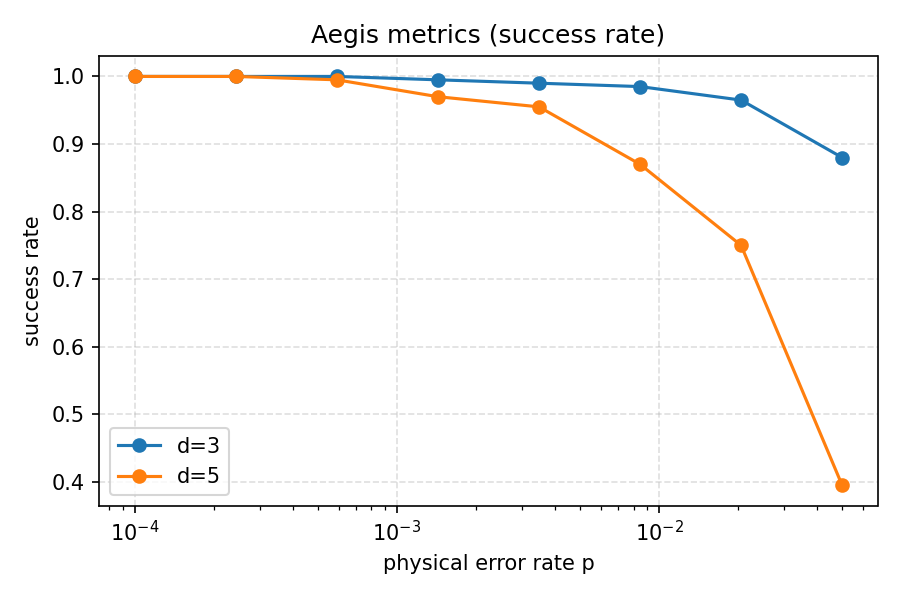

The table this chart was drawn from, first rows:
avg_costX, avg_costZ, distance, p, rounds, seed, success
0.0, 0.0, 3, 0.0001, 5, 191664963, 1
0.0, 0.0, 3, 0.0001, 5, 1662057957, 1
0.0, 0.0, 3, 0.0001, 5, 1405681631, 1
0.0, 0.0, 3, 0.0001, 5, 942484272, 1
0.0, 0.0, 3, 0.0001, 5, 929893137, 1
0.0, 0.0, 3, 0.0001, 5, 1843824992, 1
0.0, 0.0, 3, 0.0001, 5, 184566854, 1
0.0, 0.0, 3, 0.0001, 5, 1497586438, 1
0.0, 0.0, 3, 0.0001, 5, 432652533, 1
0.0, 0.0, 3, 0.0001, 5, 202244314, 1
0.0, 0.0, 3, 0.0001, 5, 1130604997, 1
0.0, 0.0, 3, 0.0001, 5, 2095133045, 1
0.0, 0.0, 3, 0.0001, 5, 1580016183, 1
0.0, 0.0, 3, 0.0001, 5, 1634535062, 1
0.0, 0.0, 3, 0.0001, 5, 1540770719, 1
0.0, 0.0, 3, 0.0001, 5, 1688060240, 1
0.0, 0.0, 3, 0.0001, 5, 1102145672, 1
0.0, 0.0, 3, 0.0001, 5, 275121930, 1
0.0, 0.0, 3, 0.0001, 5, 1803345590, 1
0.0, 0.0, 3, 0.0001, 5, 967196436, 1
0.0, 0.0, 3, 0.0001, 5, 1074497555, 1
0.0, 0.0, 3, 0.0001, 5, 796282693, 1
0.0, 0.0, 3, 0.0001, 5, 392022359, 1
0.0, 0.0, 3, 0.0001, 5, 1990212658, 1
0.0, 0.0, 3, 0.0001, 5, 1678403330, 1
0.0, 0.0, 3, 0.0001, 5, 1382689815, 1
0.0, 0.0, 3, 0.0001, 5, 864178266, 1
0.0, 0.0, 3, 0.0001, 5, 1766867109, 1
0.0, 0.0, 3, 0.0001, 5, 1171300112, 1
0.0, 0.0, 3, 0.0001, 5, 952224740, 1
0.0, 0.0, 3, 0.0001, 5, 967354524, 1
0.0, 0.0, 3, 0.0001, 5, 487991438, 1
0.0, 0.0, 3, 0.0001, 5, 197860368, 1
0.0, 0.0, 3, 0.0001, 5, 1190961760, 1
0.0, 0.0, 3, 0.0001, 5, 1906728918, 1
0.0, 0.0, 3, 0.0001, 5, 137046513, 1
0.0, 0.0, 3, 0.0001, 5, 1843166518, 1
0.0, 0.0, 3, 0.0001, 5, 1777324407, 1
0.0, 0.0, 3, 0.0001, 5, 594336917, 1
0.0, 0.0, 3, 0.0001, 5, 1356488967, 1
0.0, 0.0, 3, 0.0001, 5, 354826746, 1
0.0, 0.0, 3, 0.0001, 5, 1627981024, 1
0.0, 0.0, 3, 0.0001, 5, 1504361614, 1
0.0, 0.0, 3, 0.0001, 5, 761338718, 1
0.0, 0.0, 3, 0.0001, 5, 145857092, 1
0.0, 0.0, 3, 0.0001, 5, 2084558133, 1
0.0, 0.0, 3, 0.0001, 5, 957106589, 1
0.0, 0.0, 3, 0.0001, 5, 1917963002, 1
0.0, 0.0, 3, 0.0001, 5, 1455819991, 1
0.0, 0.0, 3, 0.0001, 5, 1671565830, 1
0.0, 0.0, 3, 0.0001, 5, 1631871623, 1
0.0, 0.0, 3, 0.0001, 5, 417983441, 1
0.0, 0.0, 3, 0.0001, 5, 781482251, 1
0.0, 0.0, 3, 0.0001, 5, 1002275723, 1
0.0, 0.0, 3, 0.0001, 5, 1068999196, 1
0.0, 0.0, 3, 0.0001, 5, 94067870, 1
0.0, 0.0, 3, 0.0001, 5, 1173749071, 1
0.0, 0.0, 3, 0.0001, 5, 331334160, 1
0.0, 0.0, 3, 0.0001, 5, 1596387604, 1
0.0, 0.0, 3, 0.0001, 5, 1466836456, 1
... 3,140 more rows
